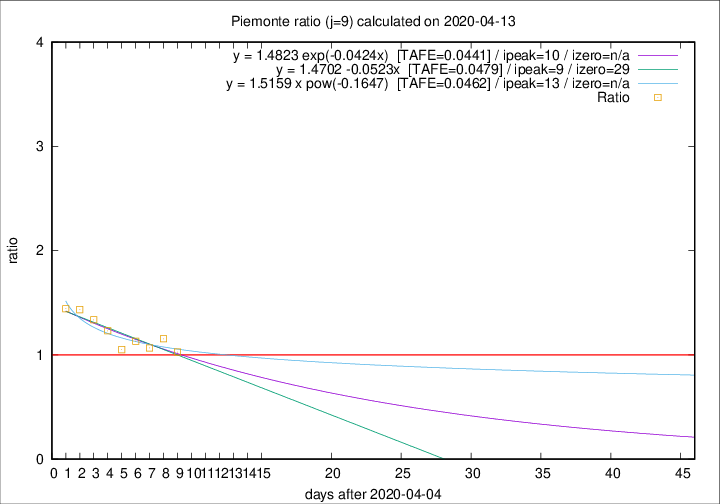

Values plotted in this chart, from the file beside it:
2020-04-13, 97, 1826, 698, 679, 1.0280
2020-04-12, 96, 1729, 686, 594, 1.155
2020-04-11, 101, 1633, 650, 609, 1.067
2020-04-10, 78, 1532, 646, 571, 1.131
2020-04-09, 76, 1454, 600, 571, 1.051
2020-04-08, 59, 1378, 629, 511, 1.231
2020-04-07, 68, 1319, 635, 475, 1.337
2020-04-06, 83, 1251, 634, 442, 1.434
2020-04-05, 40, 1168, 599, 415, 1.443
